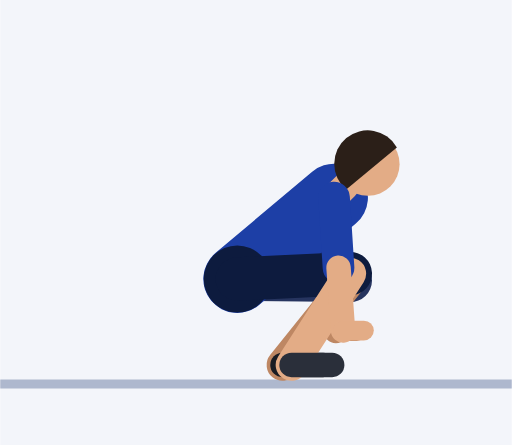
t = 0.00 s
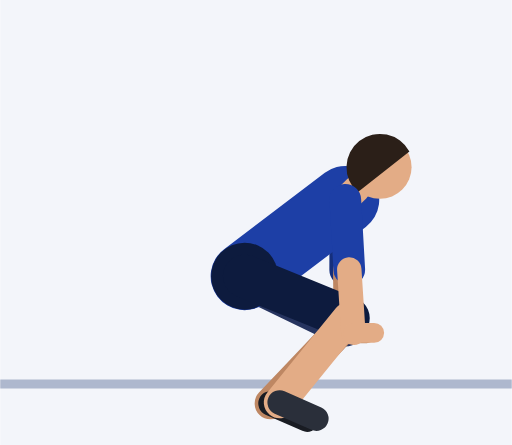
t = 0.45 s
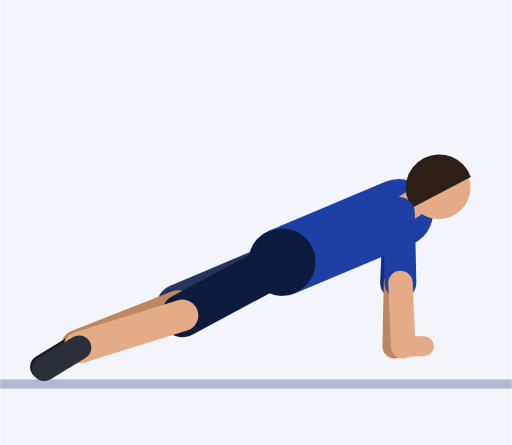
t = 0.92 s
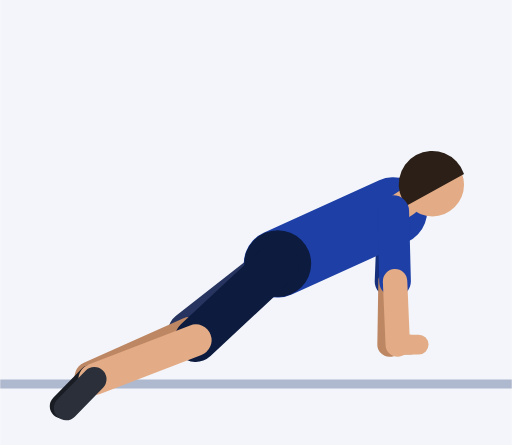
t = 1.35 s
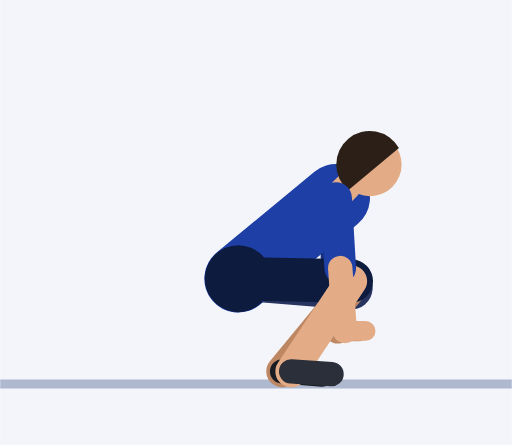
t = 1.81 s
t = 2.21 s: frame unchanged from t = 0.00 s, image omitted

The animated SVG that drew these frames (rendered in a browser with its animation timeline set to each time). Animation: 61 SMIL elements (animate=61); one cycle of 2.73 s, repeats indefinitely.

<svg xmlns="http://www.w3.org/2000/svg" viewBox="-62.4 -83.7 113.1 98.4"><rect x="-62.4" y="-83.7" width="113.1" height="98.4" fill="#F3F5FA"/><line x1="-62.4" y1="1.2" x2="50.7" y2="1.2" stroke="#AEB8CE" stroke-width="2"/><line x1="11.4" y1="-40" x2="11.6" y2="-24.5" stroke="#152F7C" stroke-width="7" stroke-linecap="round"><animate attributeName="x1" dur="2.73s" repeatCount="indefinite" values="11.4;11.4;11.4;11.4;11.4;12;13.4;15.4;17.7;20.1;22.3;24.2;25.4;25.9;25.9;25.9;25.9;25.9;25.4;24.2;22.3;20.1;17.7;15.4;13.4;12;11.4;11.4;11.4;11.4;11.4;11.4;11.4;11.4;11.4;11.4;11.4;11.4;11.4"/><animate attributeName="y1" dur="2.73s" repeatCount="indefinite" values="-40;-40;-40;-40;-40;-39.9;-39.6;-39.2;-38.7;-38.2;-37.6;-37.1;-36.7;-36.6;-36.6;-36.6;-36.6;-36.6;-36.7;-37.1;-37.6;-38.2;-38.7;-39.2;-39.6;-39.9;-40;-40;-40;-40;-40;-40;-40;-40;-40;-40;-40;-40;-40"/><animate attributeName="x2" dur="2.73s" repeatCount="indefinite" values="11.6;11.6;11.6;11.6;11.6;12.1;13.4;15.3;17.5;19.8;21.9;23.6;24.8;25.2;25.2;25.2;25.2;25.2;24.8;23.6;21.9;19.8;17.5;15.3;13.4;12.1;11.6;11.6;11.6;11.6;11.6;11.6;11.6;11.6;11.6;11.6;11.6;11.6;11.6"/><animate attributeName="y2" dur="2.73s" repeatCount="indefinite" values="-24.5;-24.5;-24.5;-24.5;-24.5;-24.4;-24.1;-23.7;-23.2;-22.7;-22.1;-21.6;-21.2;-21.1;-21.1;-21.1;-21.1;-21.1;-21.2;-21.6;-22.1;-22.7;-23.2;-23.7;-24.1;-24.4;-24.5;-24.5;-24.5;-24.5;-24.5;-24.5;-24.5;-24.5;-24.5;-24.5;-24.5;-24.5;-24.5"/></line><line x1="11.6" y1="-24.5" x2="11.8" y2="-10.5" stroke="#BE8763" stroke-width="5.4" stroke-linecap="round"><animate attributeName="x1" dur="2.73s" repeatCount="indefinite" values="11.6;11.6;11.6;11.6;11.6;12.1;13.4;15.3;17.5;19.8;21.9;23.6;24.8;25.2;25.2;25.2;25.2;25.2;24.8;23.6;21.9;19.8;17.5;15.3;13.4;12.1;11.6;11.6;11.6;11.6;11.6;11.6;11.6;11.6;11.6;11.6;11.6;11.6;11.6"/><animate attributeName="y1" dur="2.73s" repeatCount="indefinite" values="-24.5;-24.5;-24.5;-24.5;-24.5;-24.4;-24.1;-23.7;-23.2;-22.7;-22.1;-21.6;-21.2;-21.1;-21.1;-21.1;-21.1;-21.1;-21.2;-21.6;-22.1;-22.7;-23.2;-23.7;-24.1;-24.4;-24.5;-24.5;-24.5;-24.5;-24.5;-24.5;-24.5;-24.5;-24.5;-24.5;-24.5;-24.5;-24.5"/><animate attributeName="x2" dur="2.73s" repeatCount="indefinite" values="11.8;11.8;11.8;11.8;11.8;12.3;13.6;15.4;17.5;19.7;21.7;23.4;24.5;24.9;24.9;24.9;24.9;24.9;24.5;23.4;21.7;19.7;17.5;15.4;13.6;12.3;11.8;11.8;11.8;11.8;11.8;11.8;11.8;11.8;11.8;11.8;11.8;11.8;11.8"/><animate attributeName="y2" dur="2.73s" repeatCount="indefinite" values="-10.5;-10.5;-10.5;-10.5;-10.5;-10.4;-10.1;-9.7;-9.2;-8.7;-8.1;-7.6;-7.2;-7.1;-7.1;-7.1;-7.1;-7.1;-7.2;-7.6;-8.1;-8.7;-9.2;-9.7;-10.1;-10.4;-10.5;-10.5;-10.5;-10.5;-10.5;-10.5;-10.5;-10.5;-10.5;-10.5;-10.5;-10.5;-10.5"/></line><line x1="11.8" y1="-10.5" x2="16.4" y2="-10.5" stroke="#BE8763" stroke-width="4.4" stroke-linecap="round"><animate attributeName="x1" dur="2.73s" repeatCount="indefinite" values="11.8;11.8;11.8;11.8;11.8;12.3;13.6;15.4;17.5;19.7;21.7;23.4;24.5;24.9;24.9;24.9;24.9;24.9;24.5;23.4;21.7;19.7;17.5;15.4;13.6;12.3;11.8;11.8;11.8;11.8;11.8;11.8;11.8;11.8;11.8;11.8;11.8;11.8;11.8"/><animate attributeName="y1" dur="2.73s" repeatCount="indefinite" values="-10.5;-10.5;-10.5;-10.5;-10.5;-10.4;-10.1;-9.7;-9.2;-8.7;-8.1;-7.6;-7.2;-7.1;-7.1;-7.1;-7.1;-7.1;-7.2;-7.6;-8.1;-8.7;-9.2;-9.7;-10.1;-10.4;-10.5;-10.5;-10.5;-10.5;-10.5;-10.5;-10.5;-10.5;-10.5;-10.5;-10.5;-10.5;-10.5"/><animate attributeName="x2" dur="2.73s" repeatCount="indefinite" values="16.4;16.4;16.4;16.4;16.4;16.9;18.2;20;22.1;24.3;26.3;28;29.1;29.5;29.5;29.5;29.5;29.5;29.1;28;26.3;24.3;22.1;20;18.2;16.9;16.4;16.4;16.4;16.4;16.4;16.4;16.4;16.4;16.4;16.4;16.4;16.4;16.4"/><animate attributeName="y2" dur="2.73s" repeatCount="indefinite" values="-10.5;-10.5;-10.5;-10.5;-10.5;-10.4;-10.1;-9.7;-9.2;-8.7;-8.1;-7.6;-7.2;-7.1;-7.1;-7.1;-7.1;-7.1;-7.2;-7.6;-8.1;-8.7;-9.2;-9.7;-10.1;-10.4;-10.5;-10.5;-10.5;-10.5;-10.5;-10.5;-10.5;-10.5;-10.5;-10.5;-10.5;-10.5;-10.5"/></line><line x1="-10" y1="-22" x2="15" y2="-21.7" stroke="#26345F" stroke-width="9.6" stroke-linecap="round"><animate attributeName="x1" dur="2.73s" repeatCount="indefinite" values="-10;-10;-10;-10;-10;-9.7;-8.7;-7.4;-5.8;-4.2;-2.6;-1.3;-0.3;0;0;0;0;0;-0.3;-1.3;-2.6;-4.2;-5.8;-7.4;-8.7;-9.7;-10;-10;-10;-10;-10;-10;-10;-10;-10;-10;-10;-10;-10"/><animate attributeName="y1" dur="2.73s" repeatCount="indefinite" values="-22;-22;-22;-22;-22;-22.1;-22.5;-23;-23.6;-24.2;-24.8;-25.3;-25.7;-25.8;-25.8;-25.8;-25.8;-25.8;-25.7;-25.3;-24.8;-24.2;-23.6;-23;-22.5;-22.1;-22;-22;-22;-22;-22;-22;-22;-22;-22;-22;-22;-22;-22"/><animate attributeName="x2" dur="2.73s" repeatCount="indefinite" values="15;15;15;15;15;15.2;14.7;11.3;4.2;-5.3;-14.1;-19.9;-22.6;-23.2;-23.2;-23.2;-23.2;-23.2;-22.6;-19.9;-14.1;-5.3;4.2;11.3;14.7;15.2;15;15;15;15;15;15;15;15;15;15;15;15;15"/><animate attributeName="y2" dur="2.73s" repeatCount="indefinite" values="-21.7;-21.7;-21.7;-21.7;-21.7;-19.5;-13.7;-6.4;-0.7;0.7;-2.6;-8.7;-14.3;-16.6;-16.6;-16.6;-16.6;-16.6;-14.3;-8.7;-2.6;0.7;-0.7;-6.4;-13.7;-19.5;-21.7;-21.7;-21.7;-21.7;-21.7;-21.7;-21.7;-21.7;-21.7;-21.7;-21.7;-21.7;-21.7"/></line><line x1="15" y1="-21.7" x2="0" y2="-3" stroke="#BE8763" stroke-width="7" stroke-linecap="round"><animate attributeName="x1" dur="2.73s" repeatCount="indefinite" values="15;15;15;15;15;15.2;14.7;11.3;4.2;-5.3;-14.1;-19.9;-22.6;-23.2;-23.2;-23.2;-23.2;-23.2;-22.6;-19.9;-14.1;-5.3;4.2;11.3;14.7;15.2;15;15;15;15;15;15;15;15;15;15;15;15;15"/><animate attributeName="y1" dur="2.73s" repeatCount="indefinite" values="-21.7;-21.7;-21.7;-21.7;-21.7;-19.5;-13.7;-6.4;-0.7;0.7;-2.6;-8.7;-14.3;-16.6;-16.6;-16.6;-16.6;-16.6;-14.3;-8.7;-2.6;0.7;-0.7;-6.4;-13.7;-19.5;-21.7;-21.7;-21.7;-21.7;-21.7;-21.7;-21.7;-21.7;-21.7;-21.7;-21.7;-21.7;-21.7"/><animate attributeName="x2" dur="2.73s" repeatCount="indefinite" values="0;0;0;0;0;-0.1;-1.5;-6.1;-14.5;-25.2;-35.1;-41.7;-44.8;-45.6;-45.6;-45.6;-45.6;-45.6;-44.8;-41.7;-35.1;-25.2;-14.5;-6.1;-1.5;-0.1;0;0;0;0;0;0;0;0;0;0;0;0;0"/><animate attributeName="y2" dur="2.73s" repeatCount="indefinite" values="-3;-3;-3;-3;-3;-1.1;4;10.1;14.3;14.1;9;1.4;-5.3;-7.9;-7.9;-7.9;-7.9;-7.9;-5.3;1.4;9;14.1;14.3;10.1;4;-1.1;-3;-3;-3;-3;-3;-3;-3;-3;-3;-3;-3;-3;-3"/></line><line x1="0" y1="-3" x2="9" y2="-3" stroke="#191C23" stroke-width="5.4" stroke-linecap="round"><animate attributeName="x1" dur="2.73s" repeatCount="indefinite" values="0;0;0;0;0;-0.1;-1.5;-6.1;-14.5;-25.2;-35.1;-41.7;-44.8;-45.6;-45.6;-45.6;-45.6;-45.6;-44.8;-41.7;-35.1;-25.2;-14.5;-6.1;-1.5;-0.1;0;0;0;0;0;0;0;0;0;0;0;0;0"/><animate attributeName="y1" dur="2.73s" repeatCount="indefinite" values="-3;-3;-3;-3;-3;-1.1;4;10.1;14.3;14.1;9;1.4;-5.3;-7.9;-7.9;-7.9;-7.9;-7.9;-5.3;1.4;9;14.1;14.3;10.1;4;-1.1;-3;-3;-3;-3;-3;-3;-3;-3;-3;-3;-3;-3;-3"/><animate attributeName="x2" dur="2.73s" repeatCount="indefinite" values="9;9;9;9;9;8.8;7;0.9;-10.4;-24.8;-38.3;-47.6;-52.2;-53.4;-53.4;-53.4;-53.4;-53.4;-52.2;-47.6;-38.3;-24.8;-10.4;0.9;7;8.8;9;9;9;9;9;9;9;9;9;9;9;9;9"/><animate attributeName="y2" dur="2.73s" repeatCount="indefinite" values="-3;-3;-3;-3;-3;-0.2;6.9;15.7;22.3;23;17.4;8.2;-0.1;-3.4;-3.4;-3.4;-3.4;-3.4;-0.1;8.2;17.4;23;22.3;15.7;6.9;-0.2;-3;-3;-3;-3;-3;-3;-3;-3;-3;-3;-3;-3;-3"/></line><line x1="-10" y1="-22" x2="11.4" y2="-40" stroke="#1D3FA6" stroke-width="15" stroke-linecap="round"><animate attributeName="x1" dur="2.73s" repeatCount="indefinite" values="-10;-10;-10;-10;-10;-9.7;-8.7;-7.4;-5.8;-4.2;-2.6;-1.3;-0.3;0;0;0;0;0;-0.3;-1.3;-2.6;-4.2;-5.8;-7.4;-8.7;-9.7;-10;-10;-10;-10;-10;-10;-10;-10;-10;-10;-10;-10;-10"/><animate attributeName="y1" dur="2.73s" repeatCount="indefinite" values="-22;-22;-22;-22;-22;-22.1;-22.5;-23;-23.6;-24.2;-24.8;-25.3;-25.7;-25.8;-25.8;-25.8;-25.8;-25.8;-25.7;-25.3;-24.8;-24.2;-23.6;-23;-22.5;-22.1;-22;-22;-22;-22;-22;-22;-22;-22;-22;-22;-22;-22;-22"/><animate attributeName="x2" dur="2.73s" repeatCount="indefinite" values="11.4;11.4;11.4;11.4;11.4;12;13.4;15.4;17.7;20.1;22.3;24.2;25.4;25.9;25.9;25.9;25.9;25.9;25.4;24.2;22.3;20.1;17.7;15.4;13.4;12;11.4;11.4;11.4;11.4;11.4;11.4;11.4;11.4;11.4;11.4;11.4;11.4;11.4"/><animate attributeName="y2" dur="2.73s" repeatCount="indefinite" values="-40;-40;-40;-40;-40;-39.9;-39.6;-39.2;-38.7;-38.2;-37.6;-37.1;-36.7;-36.6;-36.6;-36.6;-36.6;-36.6;-36.7;-37.1;-37.6;-38.2;-38.7;-39.2;-39.6;-39.9;-40;-40;-40;-40;-40;-40;-40;-40;-40;-40;-40;-40;-40"/></line><circle cx="-10" cy="-22" r="7.4" fill="#0D1B3E"><animate attributeName="cx" dur="2.73s" repeatCount="indefinite" values="-10;-10;-10;-10;-10;-9.7;-8.7;-7.4;-5.8;-4.2;-2.6;-1.3;-0.3;0;0;0;0;0;-0.3;-1.3;-2.6;-4.2;-5.8;-7.4;-8.7;-9.7;-10;-10;-10;-10;-10;-10;-10;-10;-10;-10;-10;-10;-10"/><animate attributeName="cy" dur="2.73s" repeatCount="indefinite" values="-22;-22;-22;-22;-22;-22.1;-22.5;-23;-23.6;-24.2;-24.8;-25.3;-25.7;-25.8;-25.8;-25.8;-25.8;-25.8;-25.7;-25.3;-24.8;-24.2;-23.6;-23;-22.5;-22.1;-22;-22;-22;-22;-22;-22;-22;-22;-22;-22;-22;-22;-22"/></circle><line x1="11.4" y1="-40" x2="13.9" y2="-42.5" stroke="#E3AC86" stroke-width="6" stroke-linecap="round"><animate attributeName="x1" dur="2.73s" repeatCount="indefinite" values="11.4;11.4;11.4;11.4;11.4;12;13.4;15.4;17.7;20.1;22.3;24.2;25.4;25.9;25.9;25.9;25.9;25.9;25.4;24.2;22.3;20.1;17.7;15.4;13.4;12;11.4;11.4;11.4;11.4;11.4;11.4;11.4;11.4;11.4;11.4;11.4;11.4;11.4"/><animate attributeName="y1" dur="2.73s" repeatCount="indefinite" values="-40;-40;-40;-40;-40;-39.9;-39.6;-39.2;-38.7;-38.2;-37.6;-37.1;-36.7;-36.6;-36.6;-36.6;-36.6;-36.6;-36.7;-37.1;-37.6;-38.2;-38.7;-39.2;-39.6;-39.9;-40;-40;-40;-40;-40;-40;-40;-40;-40;-40;-40;-40;-40"/><animate attributeName="x2" dur="2.73s" repeatCount="indefinite" values="13.9;13.9;13.9;13.9;13.9;14.5;15.9;18;20.4;22.9;25.2;27.1;28.3;28.8;28.8;28.8;28.8;28.8;28.3;27.1;25.2;22.9;20.4;18;15.9;14.5;13.9;13.9;13.9;13.9;13.9;13.9;13.9;13.9;13.9;13.9;13.9;13.9;13.9"/><animate attributeName="y2" dur="2.73s" repeatCount="indefinite" values="-42.5;-42.5;-42.5;-42.5;-42.5;-42.4;-42.1;-41.6;-41;-40.3;-39.6;-39;-38.6;-38.5;-38.5;-38.5;-38.5;-38.5;-38.6;-39;-39.6;-40.3;-41;-41.6;-42.1;-42.4;-42.5;-42.5;-42.5;-42.5;-42.5;-42.5;-42.5;-42.5;-42.5;-42.5;-42.5;-42.5;-42.5"/></line><circle cx="18.9" cy="-47.4" r="7" fill="#E3AC86"><animate attributeName="cx" dur="2.73s" repeatCount="indefinite" values="18.9;18.9;18.9;18.9;18.9;19.5;21;23.2;25.8;28.4;30.8;32.8;34.2;34.7;34.7;34.7;34.7;34.7;34.2;32.8;30.8;28.4;25.8;23.2;21;19.5;18.9;18.9;18.9;18.9;18.9;18.9;18.9;18.9;18.9;18.9;18.9;18.9;18.9"/><animate attributeName="cy" dur="2.73s" repeatCount="indefinite" values="-47.4;-47.4;-47.4;-47.4;-47.4;-47.3;-46.9;-46.2;-45.5;-44.6;-43.7;-43;-42.4;-42.2;-42.2;-42.2;-42.2;-42.2;-42.4;-43;-43.7;-44.6;-45.5;-46.2;-46.9;-47.3;-47.4;-47.4;-47.4;-47.4;-47.4;-47.4;-47.4;-47.4;-47.4;-47.4;-47.4;-47.4;-47.4"/></circle><path d="M25.3 -51.1 A7.4 7.4 0 1 0 14.1 -41.8 Z" fill="#2B1F18"><animate attributeName="d" dur="2.73s" repeatCount="indefinite" values="M25.3 -51.1 A7.4 7.4 0 1 0 14.1 -41.8 Z;M25.3 -51.1 A7.4 7.4 0 1 0 14.1 -41.8 Z;M25.3 -51.1 A7.4 7.4 0 1 0 14.1 -41.8 Z;M25.3 -51.1 A7.4 7.4 0 1 0 14.1 -41.8 Z;M25.3 -51.1 A7.4 7.4 0 1 0 14.1 -41.8 Z;M25.9 -50.9 A7.4 7.4 0 1 0 14.7 -41.6 Z;M27.5 -50.4 A7.4 7.4 0 1 0 16.1 -41.3 Z;M29.8 -49.6 A7.4 7.4 0 1 0 18.2 -40.8 Z;M32.5 -48.6 A7.4 7.4 0 1 0 20.5 -40.2 Z;M35.2 -47.5 A7.4 7.4 0 1 0 23 -39.6 Z;M37.8 -46.4 A7.4 7.4 0 1 0 25.2 -38.9 Z;M39.8 -45.4 A7.4 7.4 0 1 0 27.1 -38.3 Z;M41.2 -44.7 A7.4 7.4 0 1 0 28.4 -37.9 Z;M41.8 -44.5 A7.4 7.4 0 1 0 28.8 -37.7 Z;M41.8 -44.5 A7.4 7.4 0 1 0 28.8 -37.7 Z;M41.8 -44.5 A7.4 7.4 0 1 0 28.8 -37.7 Z;M41.8 -44.5 A7.4 7.4 0 1 0 28.8 -37.7 Z;M41.8 -44.5 A7.4 7.4 0 1 0 28.8 -37.7 Z;M41.2 -44.7 A7.4 7.4 0 1 0 28.4 -37.9 Z;M39.8 -45.4 A7.4 7.4 0 1 0 27.1 -38.3 Z;M37.8 -46.4 A7.4 7.4 0 1 0 25.2 -38.9 Z;M35.2 -47.5 A7.4 7.4 0 1 0 23 -39.6 Z;M32.5 -48.6 A7.4 7.4 0 1 0 20.5 -40.2 Z;M29.8 -49.6 A7.4 7.4 0 1 0 18.2 -40.8 Z;M27.5 -50.4 A7.4 7.4 0 1 0 16.1 -41.3 Z;M25.9 -50.9 A7.4 7.4 0 1 0 14.7 -41.6 Z;M25.3 -51.1 A7.4 7.4 0 1 0 14.1 -41.8 Z;M25.3 -51.1 A7.4 7.4 0 1 0 14.1 -41.8 Z;M25.3 -51.1 A7.4 7.4 0 1 0 14.1 -41.8 Z;M25.3 -51.1 A7.4 7.4 0 1 0 14.1 -41.8 Z;M25.3 -51.1 A7.4 7.4 0 1 0 14.1 -41.8 Z;M25.3 -51.1 A7.4 7.4 0 1 0 14.1 -41.8 Z;M25.3 -51.1 A7.4 7.4 0 1 0 14.1 -41.8 Z;M25.3 -51.1 A7.4 7.4 0 1 0 14.1 -41.8 Z;M25.3 -51.1 A7.4 7.4 0 1 0 14.1 -41.8 Z;M25.3 -51.1 A7.4 7.4 0 1 0 14.1 -41.8 Z;M25.3 -51.1 A7.4 7.4 0 1 0 14.1 -41.8 Z;M25.3 -51.1 A7.4 7.4 0 1 0 14.1 -41.8 Z;M25.3 -51.1 A7.4 7.4 0 1 0 14.1 -41.8 Z"/></path><line x1="-10" y1="-22" x2="15" y2="-23.2" stroke="#0D1B3E" stroke-width="9.6" stroke-linecap="round"><animate attributeName="x1" dur="2.73s" repeatCount="indefinite" values="-10;-10;-10;-10;-10;-9.7;-8.7;-7.4;-5.8;-4.2;-2.6;-1.3;-0.3;0;0;0;0;0;-0.3;-1.3;-2.6;-4.2;-5.8;-7.4;-8.7;-9.7;-10;-10;-10;-10;-10;-10;-10;-10;-10;-10;-10;-10;-10"/><animate attributeName="y1" dur="2.73s" repeatCount="indefinite" values="-22;-22;-22;-22;-22;-22.1;-22.5;-23;-23.6;-24.2;-24.8;-25.3;-25.7;-25.8;-25.8;-25.8;-25.8;-25.8;-25.7;-25.3;-24.8;-24.2;-23.6;-23;-22.5;-22.1;-22;-22;-22;-22;-22;-22;-22;-22;-22;-22;-22;-22;-22"/><animate attributeName="x2" dur="2.73s" repeatCount="indefinite" values="15;15;15;15;15;15.3;15.2;12.4;5.8;-3.3;-12.2;-18.4;-21.5;-22.3;-22.3;-22.3;-22.3;-22.3;-21.5;-18.4;-12.2;-3.3;5.8;12.4;15.2;15.3;15;15;15;15;15;15;15;15;15;15;15;15;15"/><animate attributeName="y2" dur="2.73s" repeatCount="indefinite" values="-23.2;-23.2;-23.2;-23.2;-23.2;-21;-15.2;-7.7;-1.5;0.8;-1.8;-7.2;-12.3;-14.5;-14.5;-14.5;-14.5;-14.5;-12.3;-7.2;-1.8;0.8;-1.5;-7.7;-15.2;-21;-23.2;-23.2;-23.2;-23.2;-23.2;-23.2;-23.2;-23.2;-23.2;-23.2;-23.2;-23.2;-23.2"/></line><line x1="15" y1="-23.2" x2="2" y2="-3" stroke="#E3AC86" stroke-width="7" stroke-linecap="round"><animate attributeName="x1" dur="2.73s" repeatCount="indefinite" values="15;15;15;15;15;15.3;15.2;12.4;5.8;-3.3;-12.2;-18.4;-21.5;-22.3;-22.3;-22.3;-22.3;-22.3;-21.5;-18.4;-12.2;-3.3;5.8;12.4;15.2;15.3;15;15;15;15;15;15;15;15;15;15;15;15;15"/><animate attributeName="y1" dur="2.73s" repeatCount="indefinite" values="-23.2;-23.2;-23.2;-23.2;-23.2;-21;-15.2;-7.7;-1.5;0.8;-1.8;-7.2;-12.3;-14.5;-14.5;-14.5;-14.5;-14.5;-12.3;-7.2;-1.8;0.8;-1.5;-7.7;-15.2;-21;-23.2;-23.2;-23.2;-23.2;-23.2;-23.2;-23.2;-23.2;-23.2;-23.2;-23.2;-23.2;-23.2"/><animate attributeName="x2" dur="2.73s" repeatCount="indefinite" values="2;2;2;2;2;1.9;0.5;-4;-12.4;-23.3;-33.5;-40.7;-44.3;-45.2;-45.2;-45.2;-45.2;-45.2;-44.3;-40.7;-33.5;-23.3;-12.4;-4;0.5;1.9;2;2;2;2;2;2;2;2;2;2;2;2;2"/><animate attributeName="y2" dur="2.73s" repeatCount="indefinite" values="-3;-3;-3;-3;-3;-1.1;3.8;9.8;14.1;14.1;9.3;1.8;-4.8;-7.5;-7.5;-7.5;-7.5;-7.5;-4.8;1.8;9.3;14.1;14.1;9.8;3.8;-1.1;-3;-3;-3;-3;-3;-3;-3;-3;-3;-3;-3;-3;-3"/></line><line x1="2" y1="-3" x2="11" y2="-3" stroke="#2A2F3A" stroke-width="5.4" stroke-linecap="round"><animate attributeName="x1" dur="2.73s" repeatCount="indefinite" values="2;2;2;2;2;1.9;0.5;-4;-12.4;-23.3;-33.5;-40.7;-44.3;-45.2;-45.2;-45.2;-45.2;-45.2;-44.3;-40.7;-33.5;-23.3;-12.4;-4;0.5;1.9;2;2;2;2;2;2;2;2;2;2;2;2;2"/><animate attributeName="y1" dur="2.73s" repeatCount="indefinite" values="-3;-3;-3;-3;-3;-1.1;3.8;9.8;14.1;14.1;9.3;1.8;-4.8;-7.5;-7.5;-7.5;-7.5;-7.5;-4.8;1.8;9.3;14.1;14.1;9.8;3.8;-1.1;-3;-3;-3;-3;-3;-3;-3;-3;-3;-3;-3;-3;-3"/><animate attributeName="x2" dur="2.73s" repeatCount="indefinite" values="11;11;11;11;11;10.8;9;3;-8.3;-22.9;-36.8;-46.6;-51.6;-53;-53;-53;-53;-53;-51.6;-46.6;-36.8;-22.9;-8.3;3;9;10.8;11;11;11;11;11;11;11;11;11;11;11;11;11"/><animate attributeName="y2" dur="2.73s" repeatCount="indefinite" values="-3;-3;-3;-3;-3;-0.3;6.7;15.4;22.1;23.1;17.7;8.6;0.4;-3;-3;-3;-3;-3;0.4;8.6;17.7;23.1;22.1;15.4;6.7;-0.3;-3;-3;-3;-3;-3;-3;-3;-3;-3;-3;-3;-3;-3"/></line><line x1="11.4" y1="-40" x2="12.4" y2="-24.5" stroke="#1D3FA6" stroke-width="7" stroke-linecap="round"><animate attributeName="x1" dur="2.73s" repeatCount="indefinite" values="11.4;11.4;11.4;11.4;11.4;12;13.4;15.4;17.7;20.1;22.3;24.2;25.4;25.9;25.9;25.9;25.9;25.9;25.4;24.2;22.3;20.1;17.7;15.4;13.4;12;11.4;11.4;11.4;11.4;11.4;11.4;11.4;11.4;11.4;11.4;11.4;11.4;11.4"/><animate attributeName="y1" dur="2.73s" repeatCount="indefinite" values="-40;-40;-40;-40;-40;-39.9;-39.6;-39.2;-38.7;-38.2;-37.6;-37.1;-36.7;-36.6;-36.6;-36.6;-36.6;-36.6;-36.7;-37.1;-37.6;-38.2;-38.7;-39.2;-39.6;-39.9;-40;-40;-40;-40;-40;-40;-40;-40;-40;-40;-40;-40;-40"/><animate attributeName="x2" dur="2.73s" repeatCount="indefinite" values="12.4;12.4;12.4;12.4;12.4;12.9;14.3;16.2;18.4;20.7;22.9;24.6;25.8;26.2;26.2;26.2;26.2;26.2;25.8;24.6;22.9;20.7;18.4;16.2;14.3;12.9;12.4;12.4;12.4;12.4;12.4;12.4;12.4;12.4;12.4;12.4;12.4;12.4;12.4"/><animate attributeName="y2" dur="2.73s" repeatCount="indefinite" values="-24.5;-24.5;-24.5;-24.5;-24.5;-24.4;-24.2;-23.8;-23.3;-22.7;-22.1;-21.6;-21.2;-21.1;-21.1;-21.1;-21.1;-21.1;-21.2;-21.6;-22.1;-22.7;-23.3;-23.8;-24.2;-24.4;-24.5;-24.5;-24.5;-24.5;-24.5;-24.5;-24.5;-24.5;-24.5;-24.5;-24.5;-24.5;-24.5"/></line><line x1="12.4" y1="-24.5" x2="13.4" y2="-10.6" stroke="#E3AC86" stroke-width="5.4" stroke-linecap="round"><animate attributeName="x1" dur="2.73s" repeatCount="indefinite" values="12.4;12.4;12.4;12.4;12.4;12.9;14.3;16.2;18.4;20.7;22.9;24.6;25.8;26.2;26.2;26.2;26.2;26.2;25.8;24.6;22.9;20.7;18.4;16.2;14.3;12.9;12.4;12.4;12.4;12.4;12.4;12.4;12.4;12.4;12.4;12.4;12.4;12.4;12.4"/><animate attributeName="y1" dur="2.73s" repeatCount="indefinite" values="-24.5;-24.5;-24.5;-24.5;-24.5;-24.4;-24.2;-23.8;-23.3;-22.7;-22.1;-21.6;-21.2;-21.1;-21.1;-21.1;-21.1;-21.1;-21.2;-21.6;-22.1;-22.7;-23.3;-23.8;-24.2;-24.4;-24.5;-24.5;-24.5;-24.5;-24.5;-24.5;-24.5;-24.5;-24.5;-24.5;-24.5;-24.5;-24.5"/><animate attributeName="x2" dur="2.73s" repeatCount="indefinite" values="13.4;13.4;13.4;13.4;13.4;13.9;15.2;17.1;19.3;21.5;23.6;25.2;26.4;26.8;26.8;26.8;26.8;26.8;26.4;25.2;23.6;21.5;19.3;17.1;15.2;13.9;13.4;13.4;13.4;13.4;13.4;13.4;13.4;13.4;13.4;13.4;13.4;13.4;13.4"/><animate attributeName="y2" dur="2.73s" repeatCount="indefinite" values="-10.6;-10.6;-10.6;-10.6;-10.6;-10.5;-10.2;-9.8;-9.3;-8.7;-8.1;-7.6;-7.2;-7.1;-7.1;-7.1;-7.1;-7.1;-7.2;-7.6;-8.1;-8.7;-9.3;-9.8;-10.2;-10.5;-10.6;-10.6;-10.6;-10.6;-10.6;-10.6;-10.6;-10.6;-10.6;-10.6;-10.6;-10.6;-10.6"/></line><line x1="13.4" y1="-10.6" x2="18" y2="-10.6" stroke="#E3AC86" stroke-width="4.4" stroke-linecap="round"><animate attributeName="x1" dur="2.73s" repeatCount="indefinite" values="13.4;13.4;13.4;13.4;13.4;13.9;15.2;17.1;19.3;21.5;23.6;25.2;26.4;26.8;26.8;26.8;26.8;26.8;26.4;25.2;23.6;21.5;19.3;17.1;15.2;13.9;13.4;13.4;13.4;13.4;13.4;13.4;13.4;13.4;13.4;13.4;13.4;13.4;13.4"/><animate attributeName="y1" dur="2.73s" repeatCount="indefinite" values="-10.6;-10.6;-10.6;-10.6;-10.6;-10.5;-10.2;-9.8;-9.3;-8.7;-8.1;-7.6;-7.2;-7.1;-7.1;-7.1;-7.1;-7.1;-7.2;-7.6;-8.1;-8.7;-9.3;-9.8;-10.2;-10.5;-10.6;-10.6;-10.6;-10.6;-10.6;-10.6;-10.6;-10.6;-10.6;-10.6;-10.6;-10.6;-10.6"/><animate attributeName="x2" dur="2.73s" repeatCount="indefinite" values="18;18;18;18;18;18.5;19.8;21.7;23.9;26.1;28.2;29.8;31;31.4;31.4;31.4;31.4;31.4;31;29.8;28.2;26.1;23.9;21.7;19.8;18.5;18;18;18;18;18;18;18;18;18;18;18;18;18"/><animate attributeName="y2" dur="2.73s" repeatCount="indefinite" values="-10.6;-10.6;-10.6;-10.6;-10.6;-10.5;-10.2;-9.8;-9.3;-8.7;-8.1;-7.6;-7.2;-7.1;-7.1;-7.1;-7.1;-7.1;-7.2;-7.6;-8.1;-8.7;-9.3;-9.8;-10.2;-10.5;-10.6;-10.6;-10.6;-10.6;-10.6;-10.6;-10.6;-10.6;-10.6;-10.6;-10.6;-10.6;-10.6"/></line></svg>
